Image classification data set "level_5" (unica-visual-intelligence-lab/WBC-USID on GitHub). Class labels (5): basophil, esophil, lymphocyte, monocyte, neutrophil.

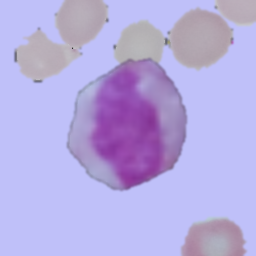
Label: monocyte

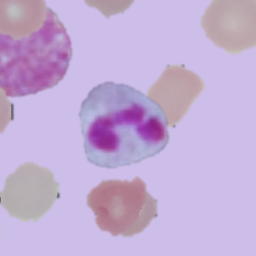
Label: neutrophil

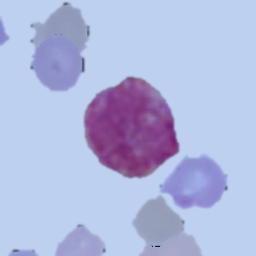
Label: basophil

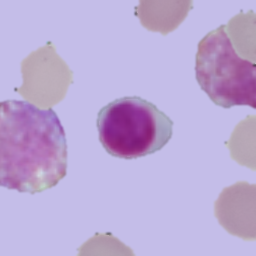
Label: lymphocyte

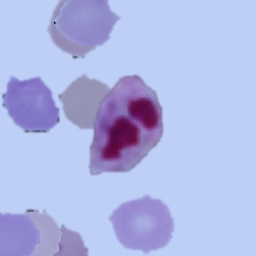
Label: neutrophil

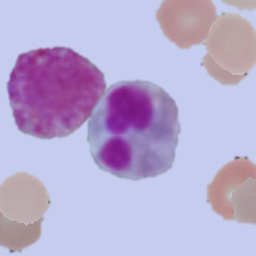
Label: esophil
